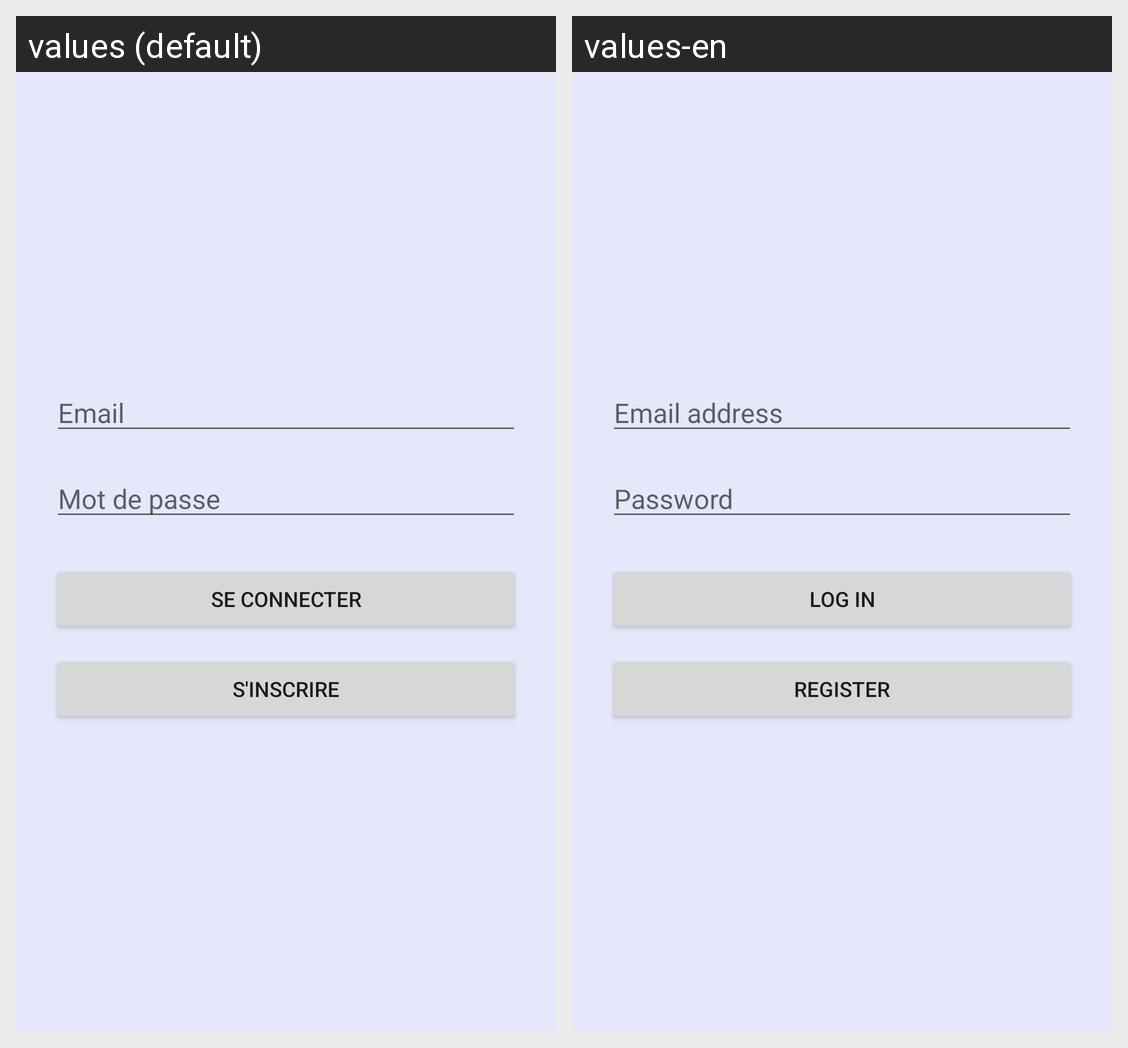

Here is an Android app screen in its default locale and in the app's own translations. Write out the translated-string differences for the strings that appear on this screen.
Android screen res/layout/activity_login.xml rendered under 2 locales, left to right: values (default), values-en. Device: Nexus 5 (rendered at 1080×1920; each locale shown at half size, 540×960, under a caption strip naming it); theme Theme.NoteBlocked.
Strings drawn on this screen, with the default value and each locale's value (text and hints the layout hard-codes, and strings that could not be matched under every locale, appear in the picture but are not listed):

email_address
  values: Email
  values-en: Email address

password
  values: Mot de passe
  values-en: Password

log_in
  values: Se connecter
  values-en: Log in

register
  values: S'inscrire
  values-en: Register
